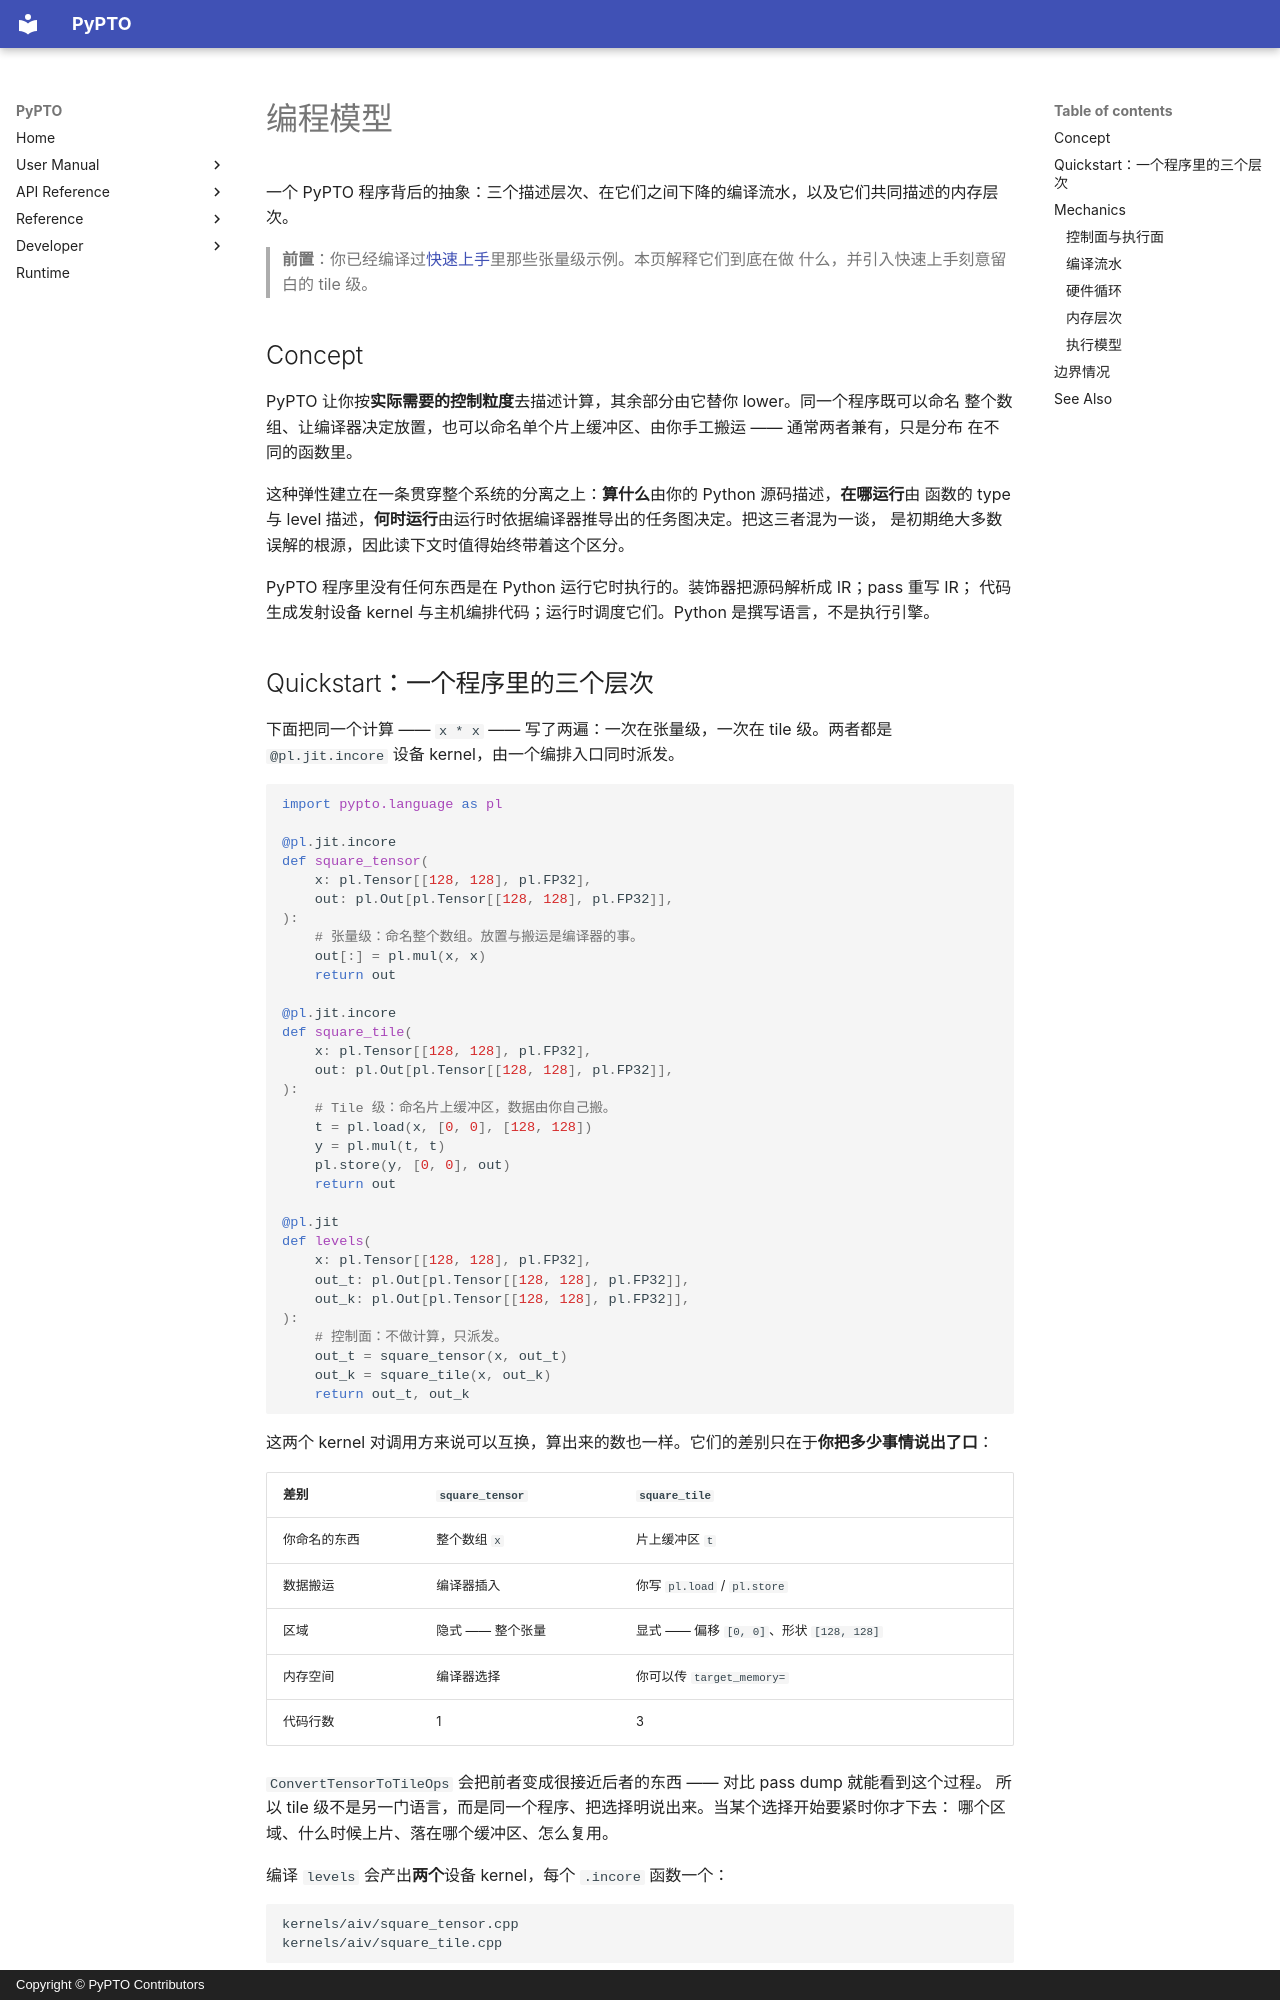

repository: hw-native-sys/pypto · page: zh/user/03-programming-model/index.html · generator: mkdocs · copyright: Copyright © PyPTO Contributors

# 编程模型

一个 PyPTO 程序背后的抽象：三个描述层次、在它们之间下降的编译流水，以及它们共同描述的内存层次。

> **前置**：你已经编译过[快速上手](02-quickstart.md)里那些张量级示例。本页解释它们到底在做
> 什么，并引入快速上手刻意留白的 tile 级。

## Concept

PyPTO 让你按**实际需要的控制粒度**去描述计算，其余部分由它替你 lower。同一个程序既可以命名
整个数组、让编译器决定放置，也可以命名单个片上缓冲区、由你手工搬运 —— 通常两者兼有，只是分布
在不同的函数里。

这种弹性建立在一条贯穿整个系统的分离之上：**算什么**由你的 Python 源码描述，**在哪运行**由
函数的 type 与 level 描述，**何时运行**由运行时依据编译器推导出的任务图决定。把这三者混为一谈，
是初期绝大多数误解的根源，因此读下文时值得始终带着这个区分。

PyPTO 程序里没有任何东西是在 Python 运行它时执行的。装饰器把源码解析成 IR；pass 重写 IR；
代码生成发射设备 kernel 与主机编排代码；运行时调度它们。Python 是撰写语言，不是执行引擎。
